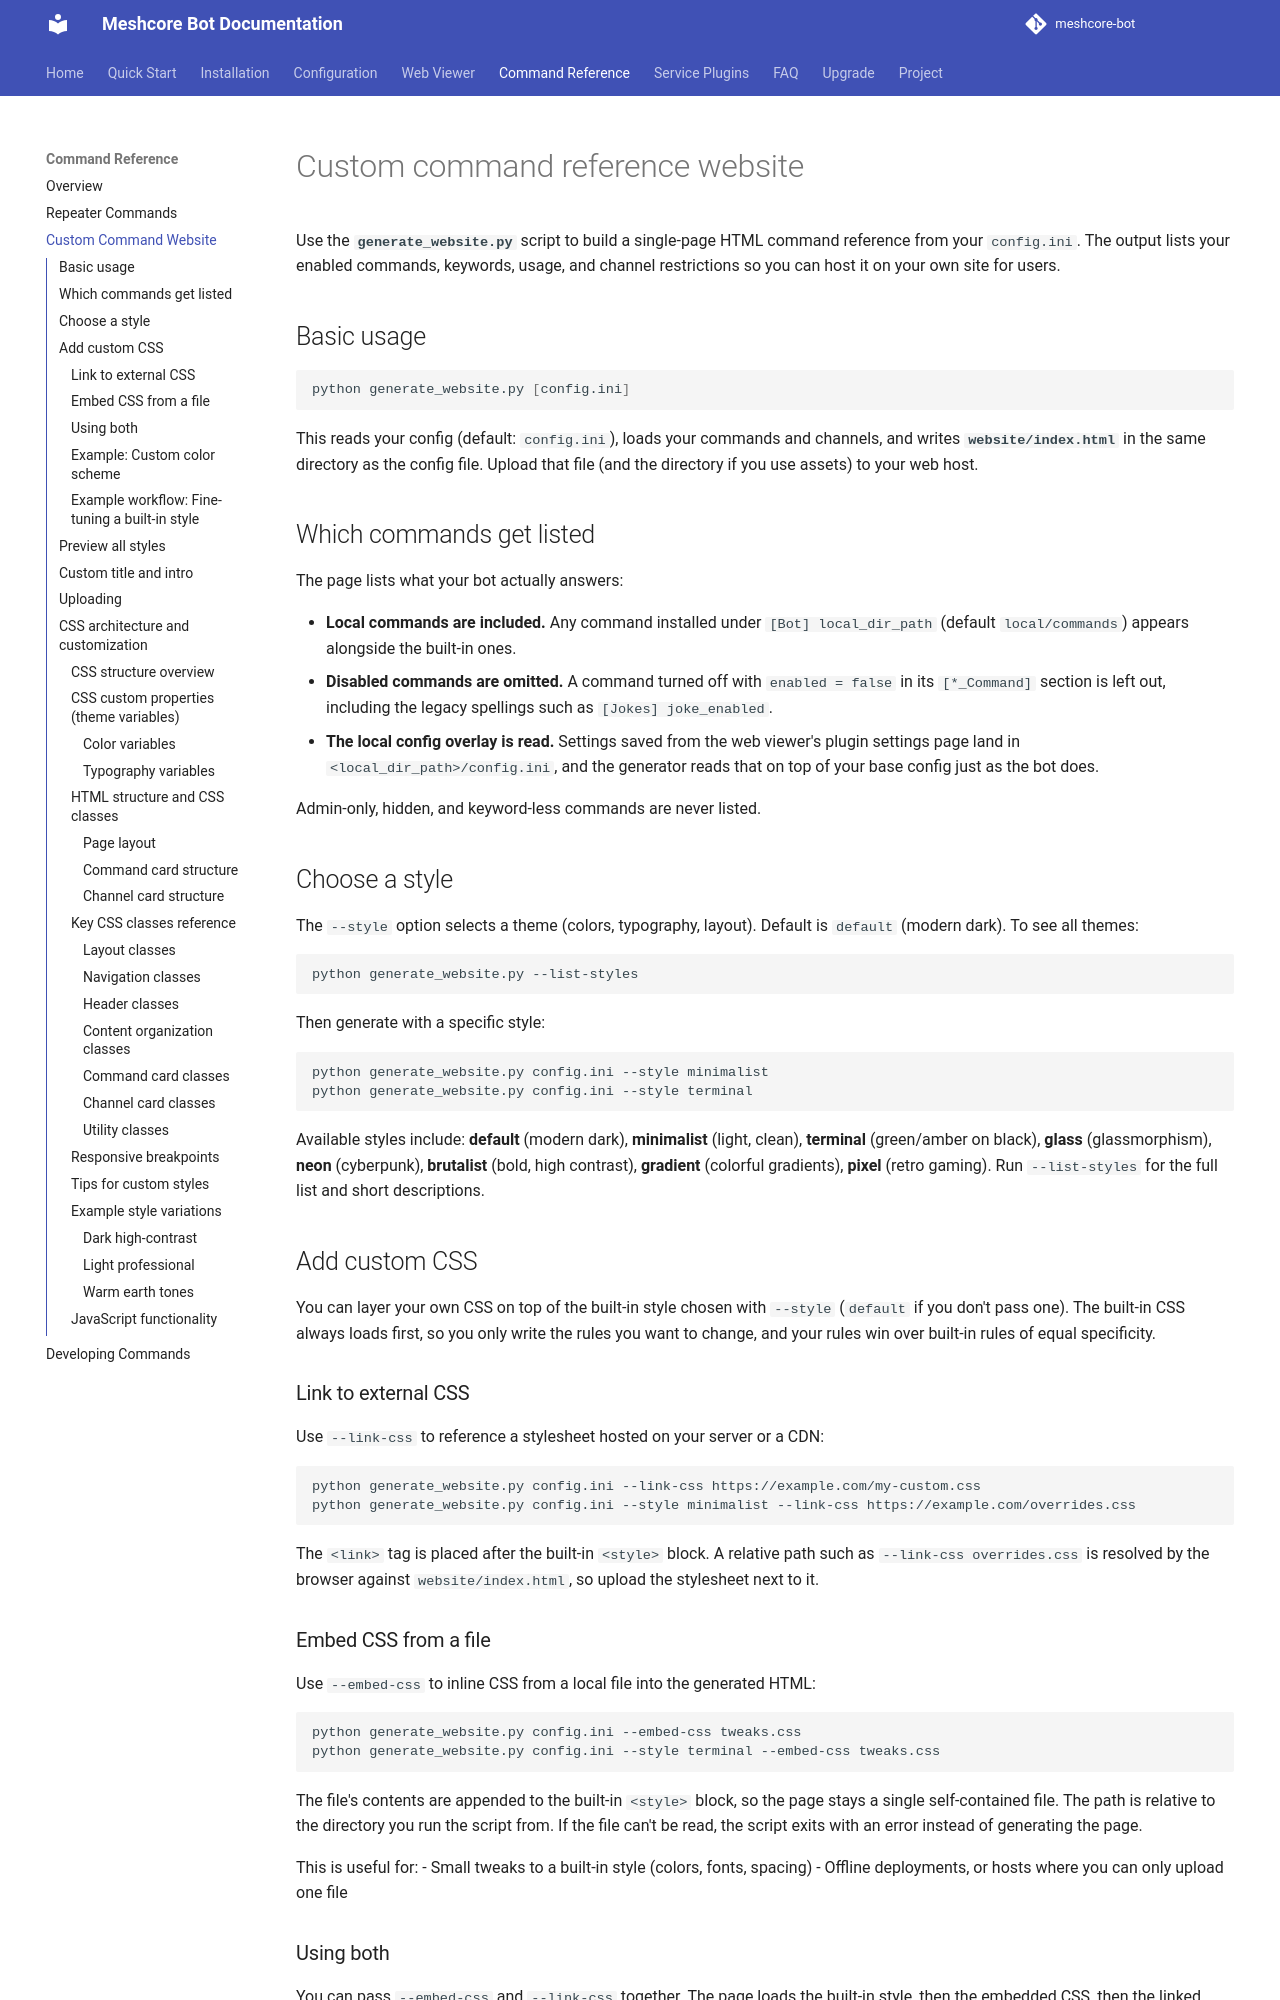

repository: agessaman/meshcore-bot · page: command-reference-website/index.html · generator: mkdocs

# Custom command reference website

Use the **`generate_website.py`** script to build a single-page HTML command reference from your `config.ini`. The output lists your enabled commands, keywords, usage, and channel restrictions so you can host it on your own site for users.

## Basic usage

```bash
python generate_website.py [config.ini]
```

This reads your config (default: `config.ini`), loads your commands and channels, and writes **`website/index.html`** in the same directory as the config file. Upload that file (and the directory if you use assets) to your web host.

## Which commands get listed

The page lists what your bot actually answers:

- **Local commands are included.** Any command installed under `[Bot] local_dir_path` (default `local/commands`) appears alongside the built-in ones.
- **Disabled commands are omitted.** A command turned off with `enabled = false` in its `[*_Command]` section is left out, including the legacy spellings such as `[Jokes] joke_enabled`.
- **The local config overlay is read.** Settings saved from the web viewer's plugin settings page land in `<local_dir_path>/config.ini`, and the generator reads that on top of your base config just as the bot does.

Admin-only, hidden, and keyword-less commands are never listed.

## Choose a style

The `--style` option selects a theme (colors, typography, layout). Default is `default` (modern dark). To see all themes:

```bash
python generate_website.py --list-styles
```

Then generate with a specific style:

```bash
python generate_website.py config.ini --style minimalist
python generate_website.py config.ini --style terminal
```

Available styles include: **default** (modern dark), **minimalist** (light, clean), **terminal** (green/amber on black), **glass** (glassmorphism), **neon** (cyberpunk), **brutalist** (bold, high contrast), **gradient** (colorful gradients), **pixel** (retro gaming). Run `--list-styles` for the full list and short descriptions.

## Add custom CSS

You can layer your own CSS on top of the built-in style chosen with `--style` (`default` if you don't pass one). The built-in CSS always loads first, so you only write the rules you want to change, and your rules win over built-in rules of equal specificity.

### Link to external CSS

Use `--link-css` to reference a stylesheet hosted on your server or a CDN:

```bash
python generate_website.py config.ini --link-css https://example.com/my-custom.css
python generate_website.py config.ini --style minimalist --link-css https://example.com/overrides.css
```

The `<link>` tag is placed after the built-in `<style>` block. A relative path such as `--link-css overrides.css` is resolved by the browser against `website/index.html`, so upload the stylesheet next to it.
